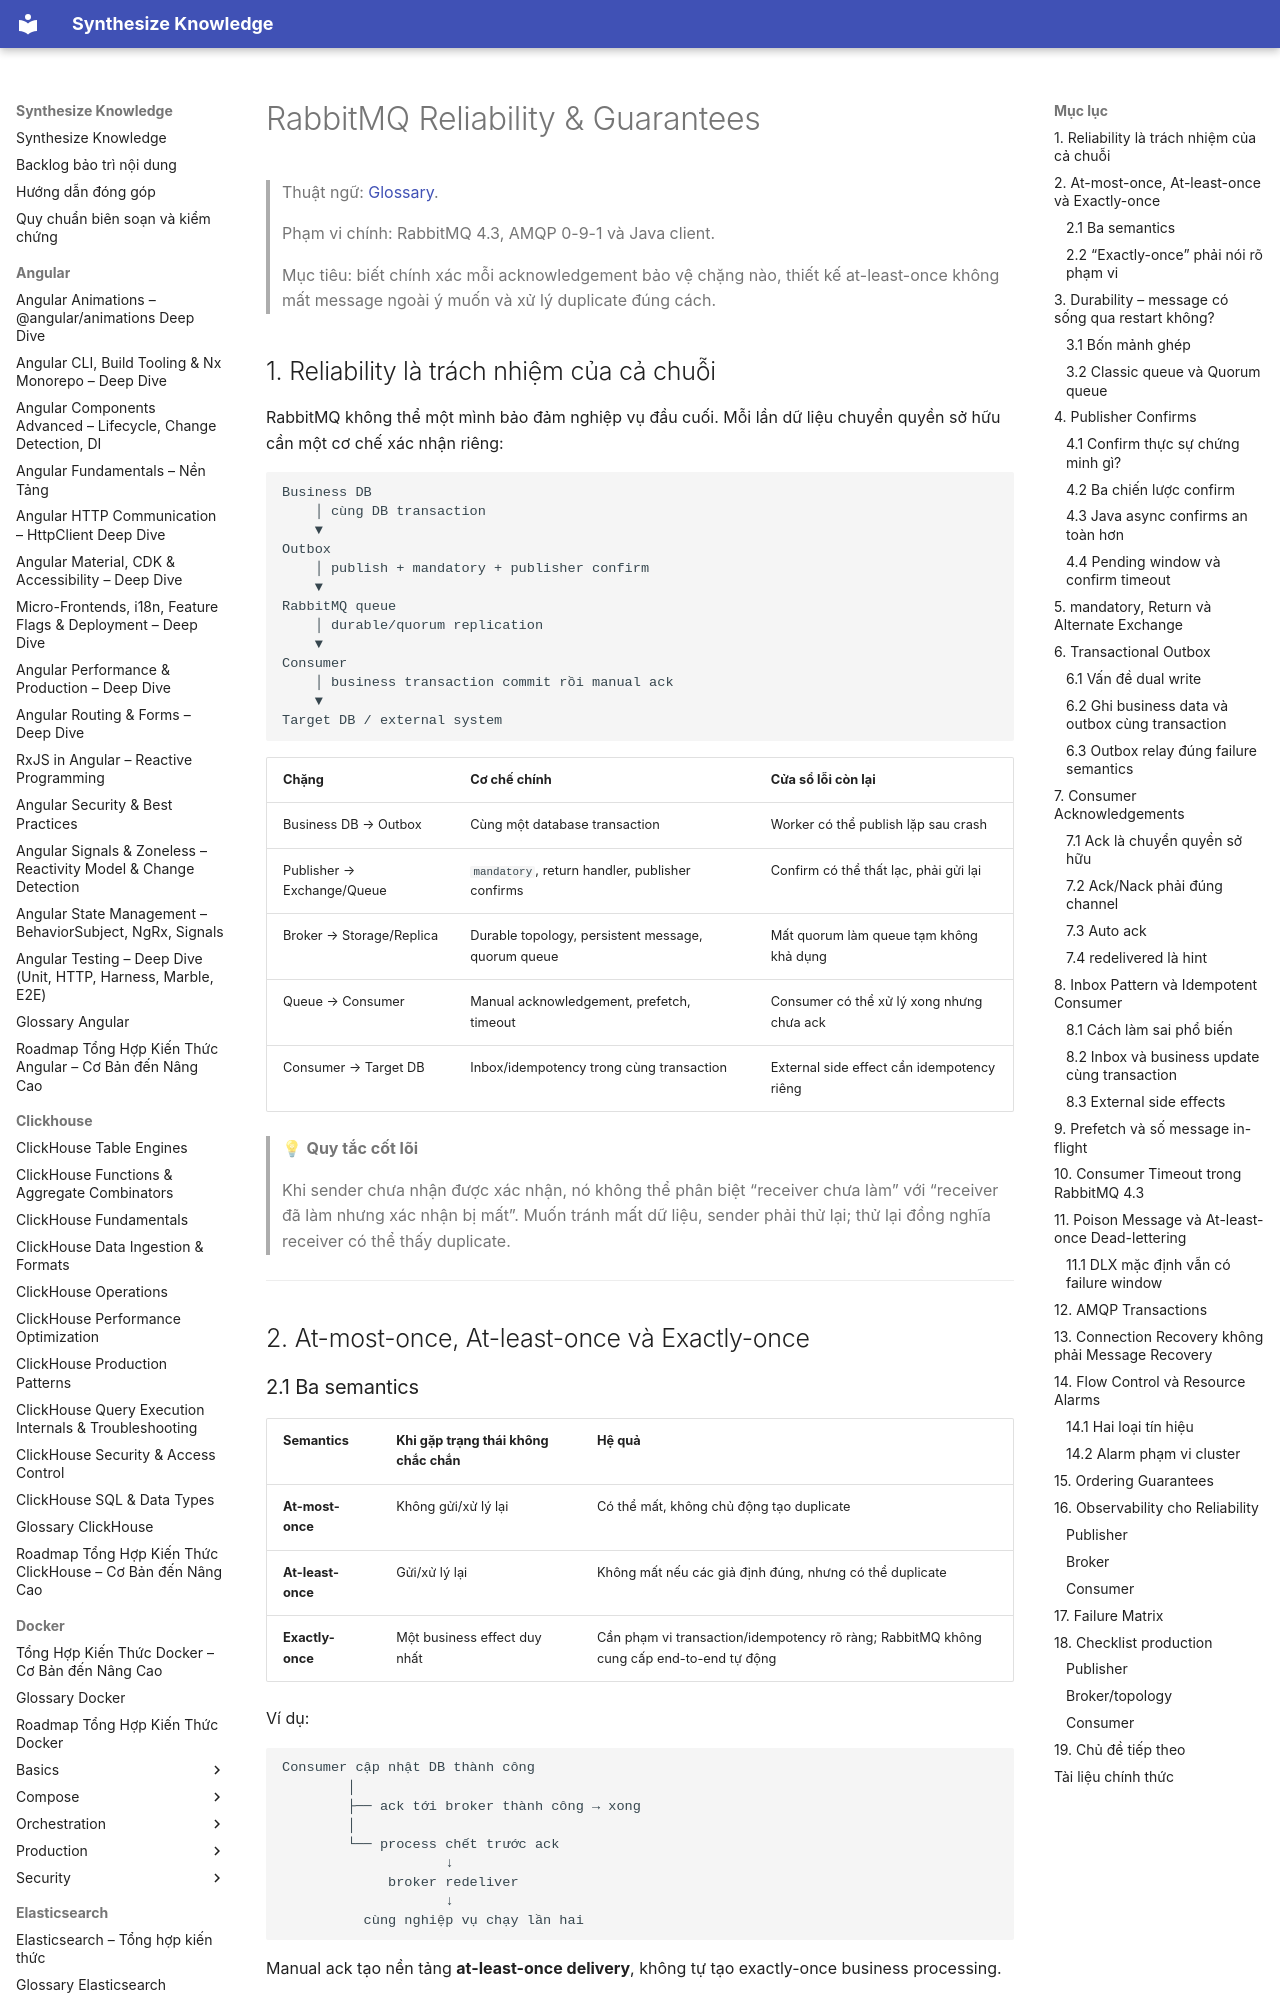

repository: hieutran2811/synthesize_knowledge · page: rabbitmq/rabbitmq_reliability/index.html · generator: mkdocs

---
title: "RabbitMQ Reliability & Guarantees"
topic: rabbitmq
level: mixed
review_status: needs_review
content_updated: 2026-07-29
last_verified: null
version_scope: "RabbitMQ 4"
source_count: 11
---
# RabbitMQ Reliability & Guarantees

> Thuật ngữ: [Glossary](glossary.md).

> Phạm vi chính: RabbitMQ 4.3, AMQP 0-9-1 và Java client.
>
> Mục tiêu: biết chính xác mỗi acknowledgement bảo vệ chặng nào, thiết kế at-least-once không mất message ngoài ý muốn và xử lý duplicate đúng cách.

## 1. Reliability là trách nhiệm của cả chuỗi

RabbitMQ không thể một mình bảo đảm nghiệp vụ đầu cuối. Mỗi lần dữ liệu chuyển quyền sở hữu cần một cơ chế xác nhận riêng:

```text
Business DB
    │ cùng DB transaction
    ▼
Outbox
    │ publish + mandatory + publisher confirm
    ▼
RabbitMQ queue
    │ durable/quorum replication
    ▼
Consumer
    │ business transaction commit rồi manual ack
    ▼
Target DB / external system
```

| Chặng | Cơ chế chính | Cửa sổ lỗi còn lại |
|---|---|---|
| Business DB → Outbox | Cùng một database transaction | Worker có thể publish lặp sau crash |
| Publisher → Exchange/Queue | `mandatory`, return handler, publisher confirms | Confirm có thể thất lạc, phải gửi lại |
| Broker → Storage/Replica | Durable topology, persistent message, quorum queue | Mất quorum làm queue tạm không khả dụng |
| Queue → Consumer | Manual acknowledgement, prefetch, timeout | Consumer có thể xử lý xong nhưng chưa ack |
| Consumer → Target DB | Inbox/idempotency trong cùng transaction | External side effect cần idempotency riêng |

> 💡 **Quy tắc cốt lõi**
>
> Khi sender chưa nhận được xác nhận, nó không thể phân biệt “receiver chưa làm” với “receiver đã làm nhưng xác nhận bị mất”. Muốn tránh mất dữ liệu, sender phải thử lại; thử lại đồng nghĩa receiver có thể thấy duplicate.

---

## 2. At-most-once, At-least-once và Exactly-once
